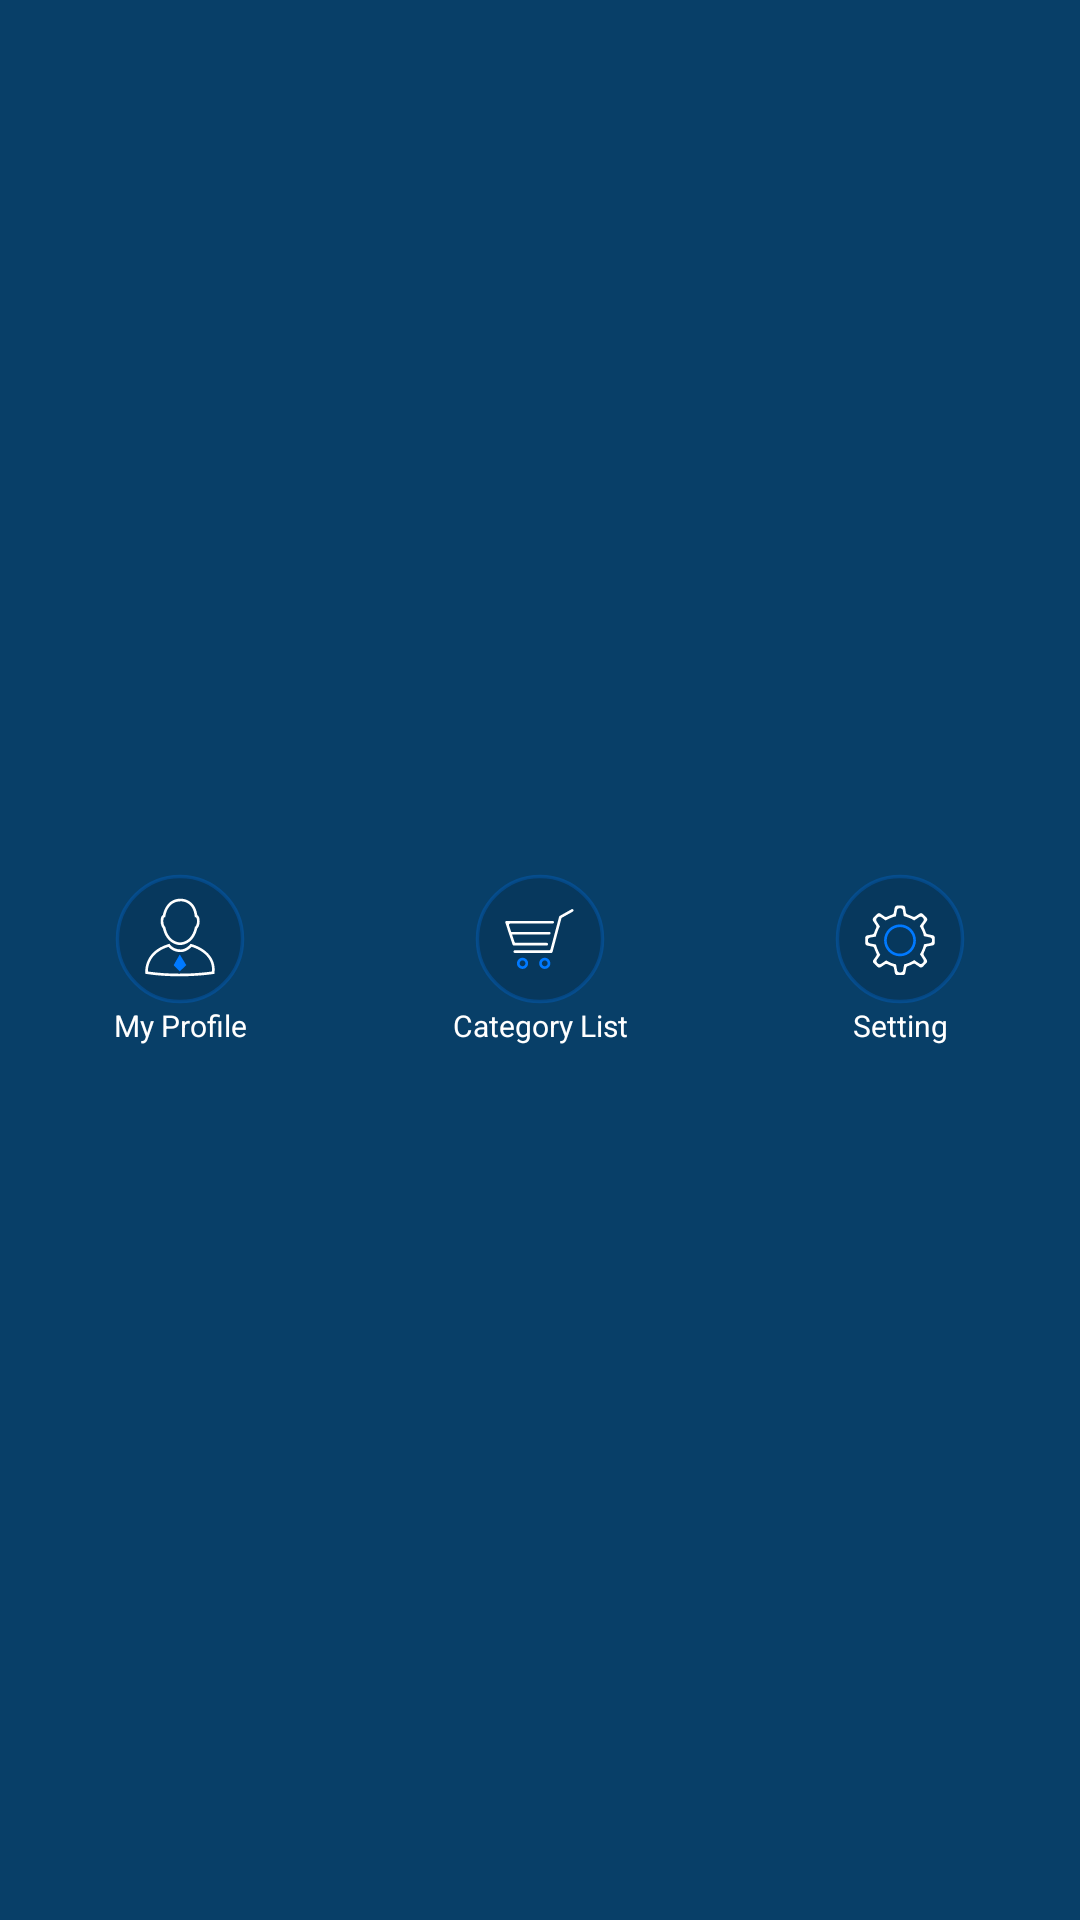

Write the Android layout XML for this screen, with the resource values it uses.
<!-- AndroidManifest.xml: application theme AppTheme -->
<!-- res/layout/slide_two.xml -->
<?xml version="1.0" encoding="utf-8"?>
<RelativeLayout xmlns:android="http://schemas.android.com/apk/res/android"
                android:layout_width="match_parent"
                android:gravity="center"
                android:background="@color/dashboard_color"
                android:layout_height="wrap_content">


    <LinearLayout
            android:layout_width="match_parent"
            android:layout_height="wrap_content"
            android:layout_centerVertical="true"
            android:gravity="center_vertical"
            android:orientation="horizontal"
            android:weightSum="3">

        <TextView
                android:layout_marginTop="@dimen/_2sdp"
                android:layout_marginBottom="@dimen/_5sdp"
                android:drawablePadding="@dimen/_5sdp"
                android:id="@+id/tv_Profile"
                android:layout_weight="1"
                android:layout_width="0dp"
                android:layout_height="wrap_content"
                style="@style/MyTabbarSliter"
                android:drawableTop="@drawable/ic_sllide_my_profile"
                android:text="My Profile"
        />

        <TextView
                android:layout_marginTop="@dimen/_2sdp"
                android:layout_marginBottom="@dimen/_5sdp"
                android:drawablePadding="@dimen/_5sdp"
                android:layout_weight="1"
                android:layout_width="0dp"
                android:layout_height="wrap_content"
                android:id="@+id/tv_category_list"
                style="@style/MyTabbarSliter"
                android:drawableTop="@drawable/ic_sllide_category_list"
                android:text="Category List"
        />
        <TextView
                android:layout_marginTop="@dimen/_2sdp"
                android:layout_marginBottom="@dimen/_5sdp"
                android:drawablePadding="@dimen/_5sdp"
                android:layout_weight="1"
                android:layout_width="0dp"
                android:layout_height="wrap_content"
                android:id="@+id/tv_setting"
                style="@style/MyTabbarSliter"
                android:drawableTop="@drawable/ic_sllide_setting"
                android:text="Setting"
        />

    </LinearLayout>
</RelativeLayout>
<!-- resources referenced by this layout -->
<resources>
  <color name="dashboard_color">#083f68</color>
  <!-- drawable ic_sllide_category_list: vector/xml drawable (drawable, 3095 chars, omitted) -->
  <!-- drawable ic_sllide_my_profile: vector/xml drawable (drawable, 2851 chars, omitted) -->
  <!-- drawable ic_sllide_setting: vector/xml drawable (drawable, 5173 chars, omitted) -->
  <style name="MyTabbarSliter">
          <item name="android:background">@color/dashboard_color</item>
          <item name="android:gravity">center</item>
          <item name="android:textColor">@android:color/white</item>
          <item name="android:textSize">10sp</item>
  
      </style>
  <style name="AppTheme" parent="Theme.AppCompat.Light.DarkActionBar">
          
          <item name="colorPrimary">@color/colorPrimary</item>
          <item name="colorPrimaryDark">@color/colorPrimaryDark</item>
          <item name="colorAccent">@color/colorAccent</item>
          <item name="android:windowActionBar">false</item>
          <item name="android:windowNoTitle">true</item>
      </style>
  <color name="colorPrimary">#083f68</color>
  <color name="colorPrimaryDark">#072d4f</color>
  <color name="colorAccent">#D81B60</color>
</resources>
